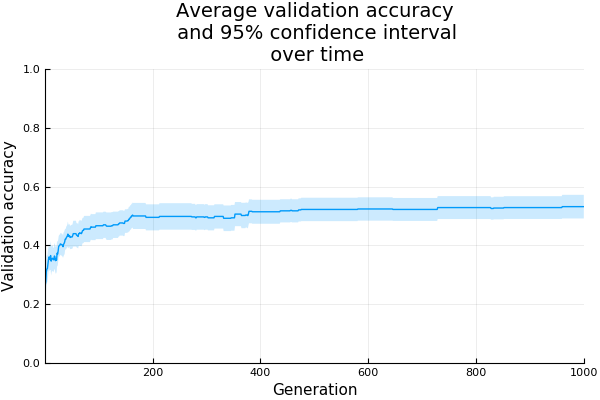

Values plotted in this chart, from the file beside it:
generation, mean, ci
1, 0.2651, 0.04896
2, 0.2762, 0.05169
3, 0.3095, 0.04815
4, 0.319, 0.0476
5, 0.3206, 0.0454
6, 0.3365, 0.04649
7, 0.3508, 0.04137
8, 0.3603, 0.04285
9, 0.3524, 0.04018
10, 0.3571, 0.04095
11, 0.3651, 0.04909
12, 0.346, 0.04921
13, 0.354, 0.0449
14, 0.3556, 0.04378
15, 0.3556, 0.04356
16, 0.3508, 0.04064
17, 0.3508, 0.04064
18, 0.3635, 0.04441
19, 0.3603, 0.04354
20, 0.3476, 0.04589
21, 0.354, 0.04512
22, 0.3492, 0.04571
23, 0.373, 0.04152
24, 0.3698, 0.04238
25, 0.381, 0.03744
26, 0.3968, 0.03447
27, 0.3984, 0.03757
28, 0.4, 0.03597
29, 0.4048, 0.0371
30, 0.4032, 0.03764
31, 0.4032, 0.03764
32, 0.4016, 0.03815
33, 0.4, 0.03813
34, 0.3952, 0.03801
35, 0.4032, 0.04046
36, 0.4063, 0.03945
37, 0.4111, 0.04089
38, 0.4206, 0.03526
39, 0.4206, 0.03526
40, 0.4254, 0.03822
41, 0.4286, 0.03744
42, 0.4317, 0.03925
43, 0.4381, 0.04302
44, 0.4302, 0.04089
45, 0.4317, 0.03899
46, 0.4333, 0.03961
47, 0.427, 0.0399
48, 0.427, 0.0399
49, 0.4286, 0.04101
50, 0.4286, 0.04101
51, 0.4286, 0.04101
52, 0.4333, 0.04134
53, 0.4397, 0.044
54, 0.4397, 0.044
55, 0.4397, 0.044
56, 0.4397, 0.044
57, 0.4397, 0.044
58, 0.4397, 0.044
59, 0.4349, 0.04119
60, 0.4333, 0.04158
... 940 more rows
